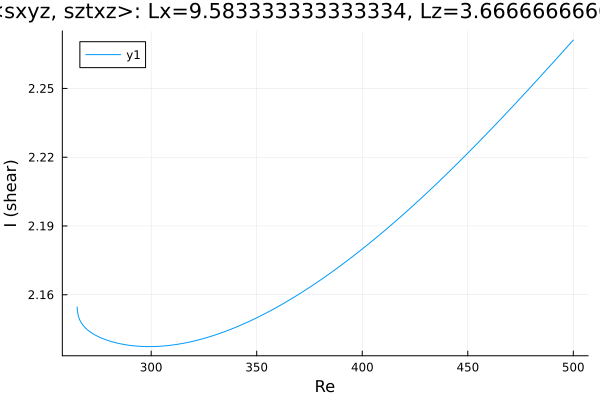

Values plotted in this chart, from the file beside it:
Re, shear
265, 2.155
265, 2.155
265, 2.155
265, 2.155
265, 2.155
265, 2.154
265, 2.154
265, 2.154
265, 2.154
265, 2.153
265.4, 2.151
266.2, 2.149
267.6, 2.147
269, 2.145
270.4, 2.144
271.8, 2.143
273.2, 2.143
274.6, 2.142
276.1, 2.141
277.5, 2.141
278.9, 2.14
280.3, 2.14
281.7, 2.139
283.1, 2.139
284.5, 2.139
286, 2.138
287.4, 2.138
288.8, 2.138
290.2, 2.138
291.6, 2.138
293, 2.138
294.4, 2.138
295.9, 2.137
297.2, 2.137
298.1, 2.137
298.7, 2.137
299.1, 2.137
299.4, 2.137
299.6, 2.137
299.8, 2.137
299.8, 2.137
299.9, 2.137
300, 2.137
300, 2.137
300, 2.137
300.0, 2.137
300.0, 2.137
300, 2.137
300, 2.137
300, 2.137
300.1, 2.137
300.2, 2.137
300.2, 2.137
300.4, 2.137
300.6, 2.137
300.9, 2.137
301.3, 2.137
301.9, 2.137
302.8, 2.137
304.1, 2.138
... 139 more rows
